The GitHub repository pmielech/apk-opencv contains a labelled image folder "dataset" with 4 categories: bolt, locating pin, nut, washer. Examples follow, each with its label.

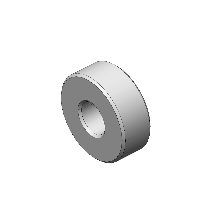
Label: washer

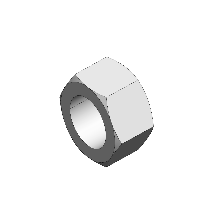
Label: nut

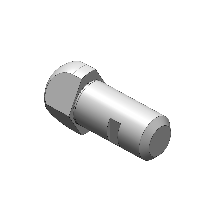
Label: locating pin

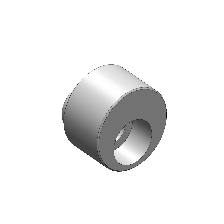
Label: locating pin

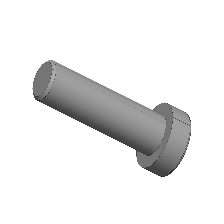
Label: bolt

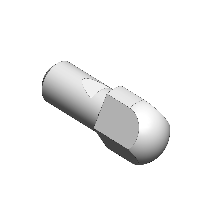
Label: locating pin
